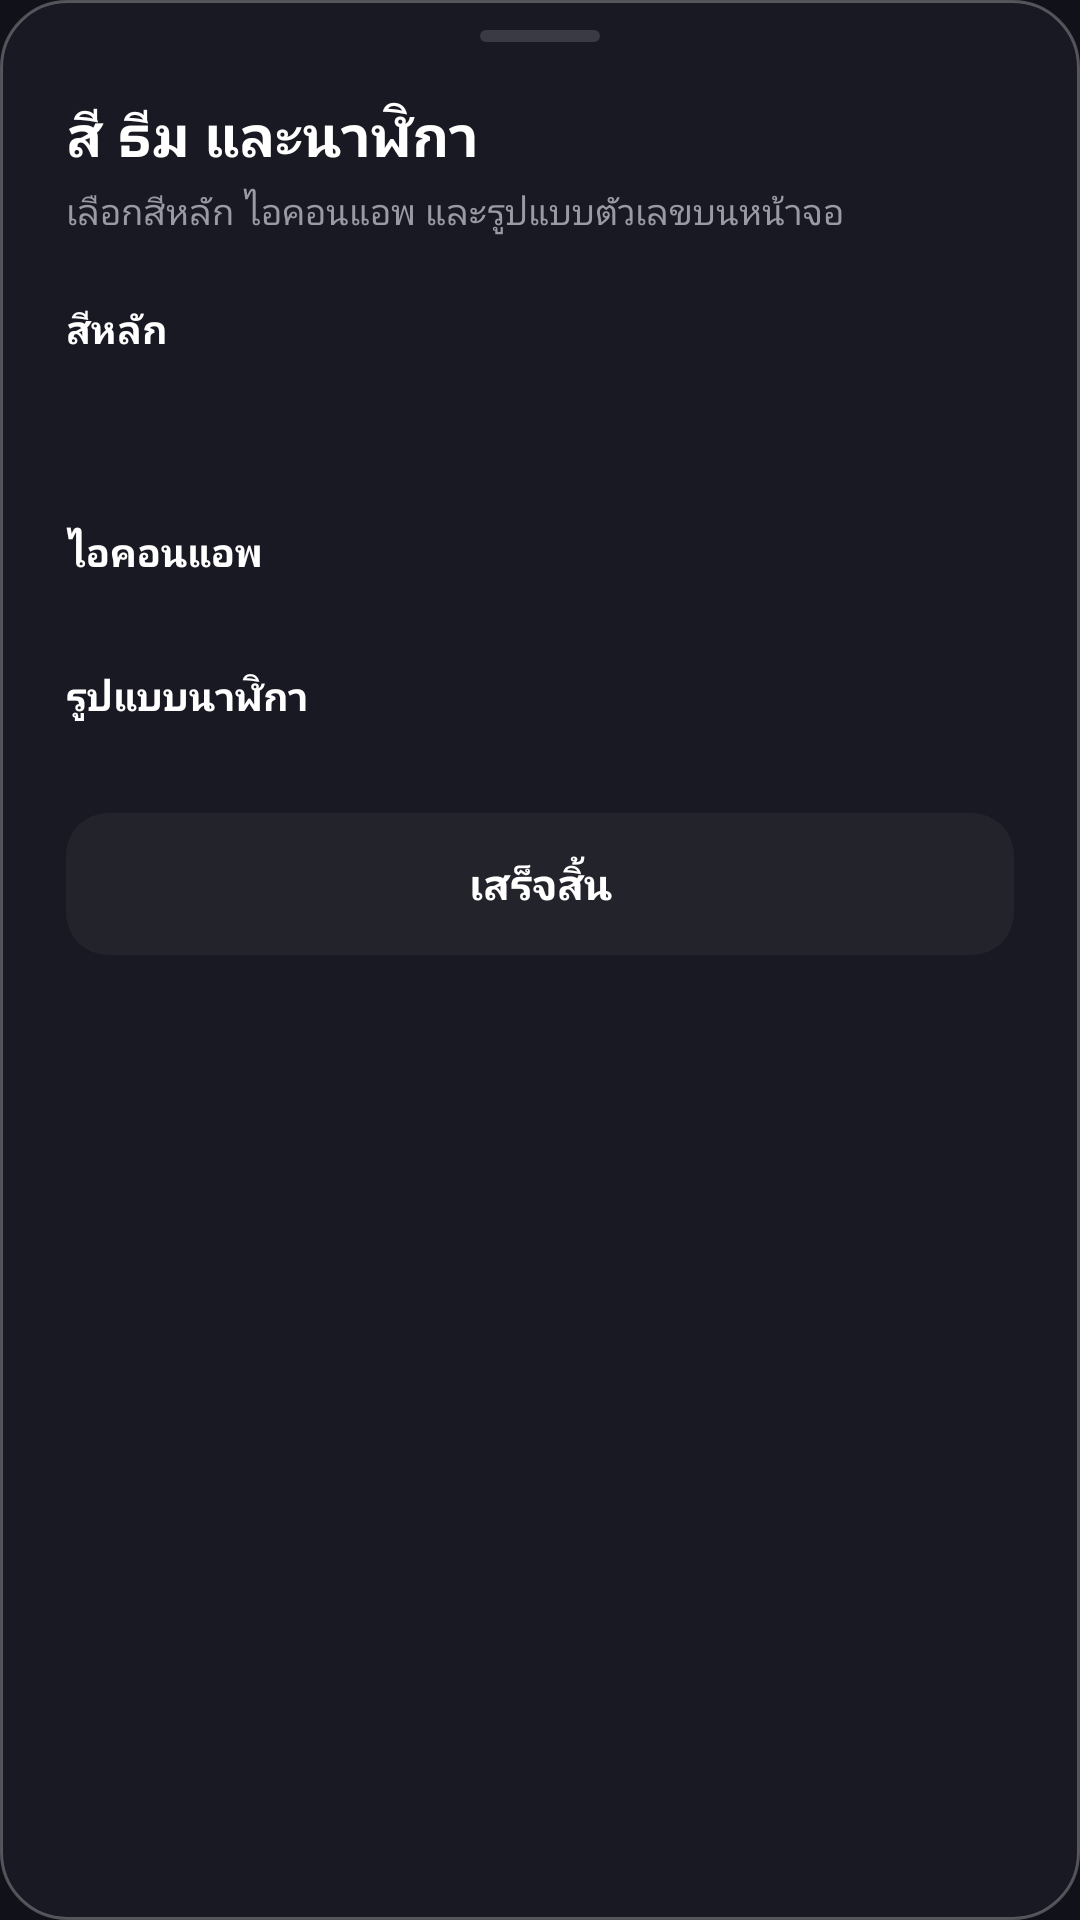

This screen was rendered from an Android layout file. Write that file and the resources it references.
<!-- AndroidManifest.xml: application theme Theme.Any -->
<!-- res/layout/home_appearance_sheet.xml -->
<?xml version="1.0" encoding="utf-8"?>
<ScrollView xmlns:android="http://schemas.android.com/apk/res/android"
    android:layout_width="match_parent"
    android:layout_height="wrap_content"
    android:background="@drawable/home_sheet_bg"
    android:clipToPadding="false"
    android:fillViewport="true"
    android:scrollbars="none">

    <LinearLayout
        android:layout_width="match_parent"
        android:layout_height="wrap_content"
        android:orientation="vertical"
        android:paddingLeft="22dp"
        android:paddingTop="10dp"
        android:paddingRight="22dp"
        android:paddingBottom="26dp">

        <View
            android:layout_width="40dp"
            android:layout_height="4dp"
            android:layout_gravity="center_horizontal"
            android:background="@drawable/home_handle" />

        <TextView
            android:layout_width="wrap_content"
            android:layout_height="wrap_content"
            android:layout_marginTop="18dp"
            android:text="@string/home_appearance_title"
            android:textColor="#FFFFFF"
            android:textSize="19sp"
            android:textStyle="bold" />

        <TextView
            android:layout_width="wrap_content"
            android:layout_height="wrap_content"
            android:layout_marginTop="4dp"
            android:text="@string/home_appearance_subtitle"
            android:textColor="#9A9AA5"
            android:textSize="12sp" />

        <TextView
            android:layout_width="wrap_content"
            android:layout_height="wrap_content"
            android:layout_marginTop="22dp"
            android:text="@string/home_appearance_accent"
            android:textColor="#FFFFFF"
            android:textSize="13sp"
            android:textStyle="bold" />

        <HorizontalScrollView
            android:layout_width="match_parent"
            android:layout_height="wrap_content"
            android:layout_marginTop="12dp"
            android:clipToPadding="false"
            android:scrollbars="none">

            <LinearLayout
                android:id="@+id/home_swatch_row"
                android:layout_width="wrap_content"
                android:layout_height="wrap_content"
                android:gravity="center_vertical"
                android:orientation="horizontal" />
        </HorizontalScrollView>

        <TextView
            android:id="@+id/home_swatch_label"
            android:layout_width="wrap_content"
            android:layout_height="wrap_content"
            android:layout_marginTop="6dp"
            android:textColor="#9A9AA5"
            android:textSize="12sp" />

        <TextView
            android:layout_width="wrap_content"
            android:layout_height="wrap_content"
            android:layout_marginTop="22dp"
            android:text="@string/home_appearance_tone"
            android:textColor="#FFFFFF"
            android:textSize="13sp"
            android:textStyle="bold" />

        <LinearLayout
            android:id="@+id/home_tone_container"
            android:layout_width="match_parent"
            android:layout_height="wrap_content"
            android:layout_marginTop="8dp"
            android:orientation="vertical" />

        <TextView
            android:layout_width="wrap_content"
            android:layout_height="wrap_content"
            android:layout_marginTop="22dp"
            android:text="@string/home_appearance_clock"
            android:textColor="#FFFFFF"
            android:textSize="13sp"
            android:textStyle="bold" />

        <LinearLayout
            android:id="@+id/home_style_container"
            android:layout_width="match_parent"
            android:layout_height="wrap_content"
            android:layout_marginTop="10dp"
            android:orientation="vertical" />

        <TextView
            android:id="@+id/home_appearance_done"
            android:layout_width="match_parent"
            android:layout_height="wrap_content"
            android:layout_marginTop="20dp"
            android:background="@drawable/home_done_bg"
            android:gravity="center"
            android:paddingTop="14dp"
            android:paddingBottom="14dp"
            android:text="@string/home_appearance_done"
            android:textColor="#FFFFFF"
            android:textSize="14sp"
            android:textStyle="bold" />
    </LinearLayout>
</ScrollView>
<!-- resources referenced by this layout -->
<resources>
  <!-- drawable home_done_bg (drawable) -->
  <?xml version="1.0" encoding="utf-8"?>
  <shape xmlns:android="http://schemas.android.com/apk/res/android"
      android:shape="rectangle">
      <solid android:color="#23232B" />
      <corners android:radius="14dp" />
  </shape>
  <!-- drawable home_handle (drawable) -->
  <?xml version="1.0" encoding="utf-8"?>
  <shape xmlns:android="http://schemas.android.com/apk/res/android"
      android:shape="rectangle">
      <solid android:color="#3A3A44" />
      <corners android:radius="2dp" />
  </shape>
  <!-- drawable home_sheet_bg (drawable) -->
  <?xml version="1.0" encoding="utf-8"?>
  <shape xmlns:android="http://schemas.android.com/apk/res/android"
      android:shape="rectangle">
      <solid android:color="@color/sheet_bg" />
      <stroke android:width="1dp" android:color="@color/card_stroke" />
      <corners
          android:bottomLeftRadius="22dp"
          android:bottomRightRadius="22dp"
          android:topLeftRadius="22dp"
          android:topRightRadius="22dp" />
  </shape>
  <string name="home_appearance_accent">สีหลัก</string>
  <string name="home_appearance_clock">รูปแบบนาฬิกา</string>
  <string name="home_appearance_done">เสร็จสิ้น</string>
  <string name="home_appearance_subtitle">เลือกสีหลัก ไอคอนแอพ และรูปแบบตัวเลขบนหน้าจอ</string>
  <string name="home_appearance_title">สี ธีม และนาฬิกา</string>
  <string name="home_appearance_tone">ไอคอนแอพ</string>
  <style name="Theme.Any" parent="Theme.MaterialComponents.DayNight.NoActionBar">
          <item name="colorPrimary">@color/brand</item>
          <item name="colorPrimaryVariant">@color/brand</item>
          <item name="colorOnPrimary">@color/white</item>
          <item name="colorSecondary">@color/brand</item>
          <item name="colorSecondaryVariant">@color/brand</item>
          <item name="colorOnSecondary">@color/white</item>
          
          <item name="android:statusBarColor">@android:color/transparent</item>
          <item name="android:navigationBarColor">@android:color/transparent</item>
          <item name="android:windowLightStatusBar">true</item>
          <item name="android:windowLightNavigationBar">true</item>
          <item name="android:enforceStatusBarContrast">false</item>
          <item name="android:enforceNavigationBarContrast">false</item>
          <item name="android:windowBackground">@color/home_bg</item>
      </style>
  <color name="sheet_bg">#191923</color>
  <color name="card_stroke">#45FFFFFF</color>
  <color name="brand">#AA9AFF</color>
  <color name="white">#FFFFFFFF</color>
  <color name="home_bg">#11111A</color>
</resources>
